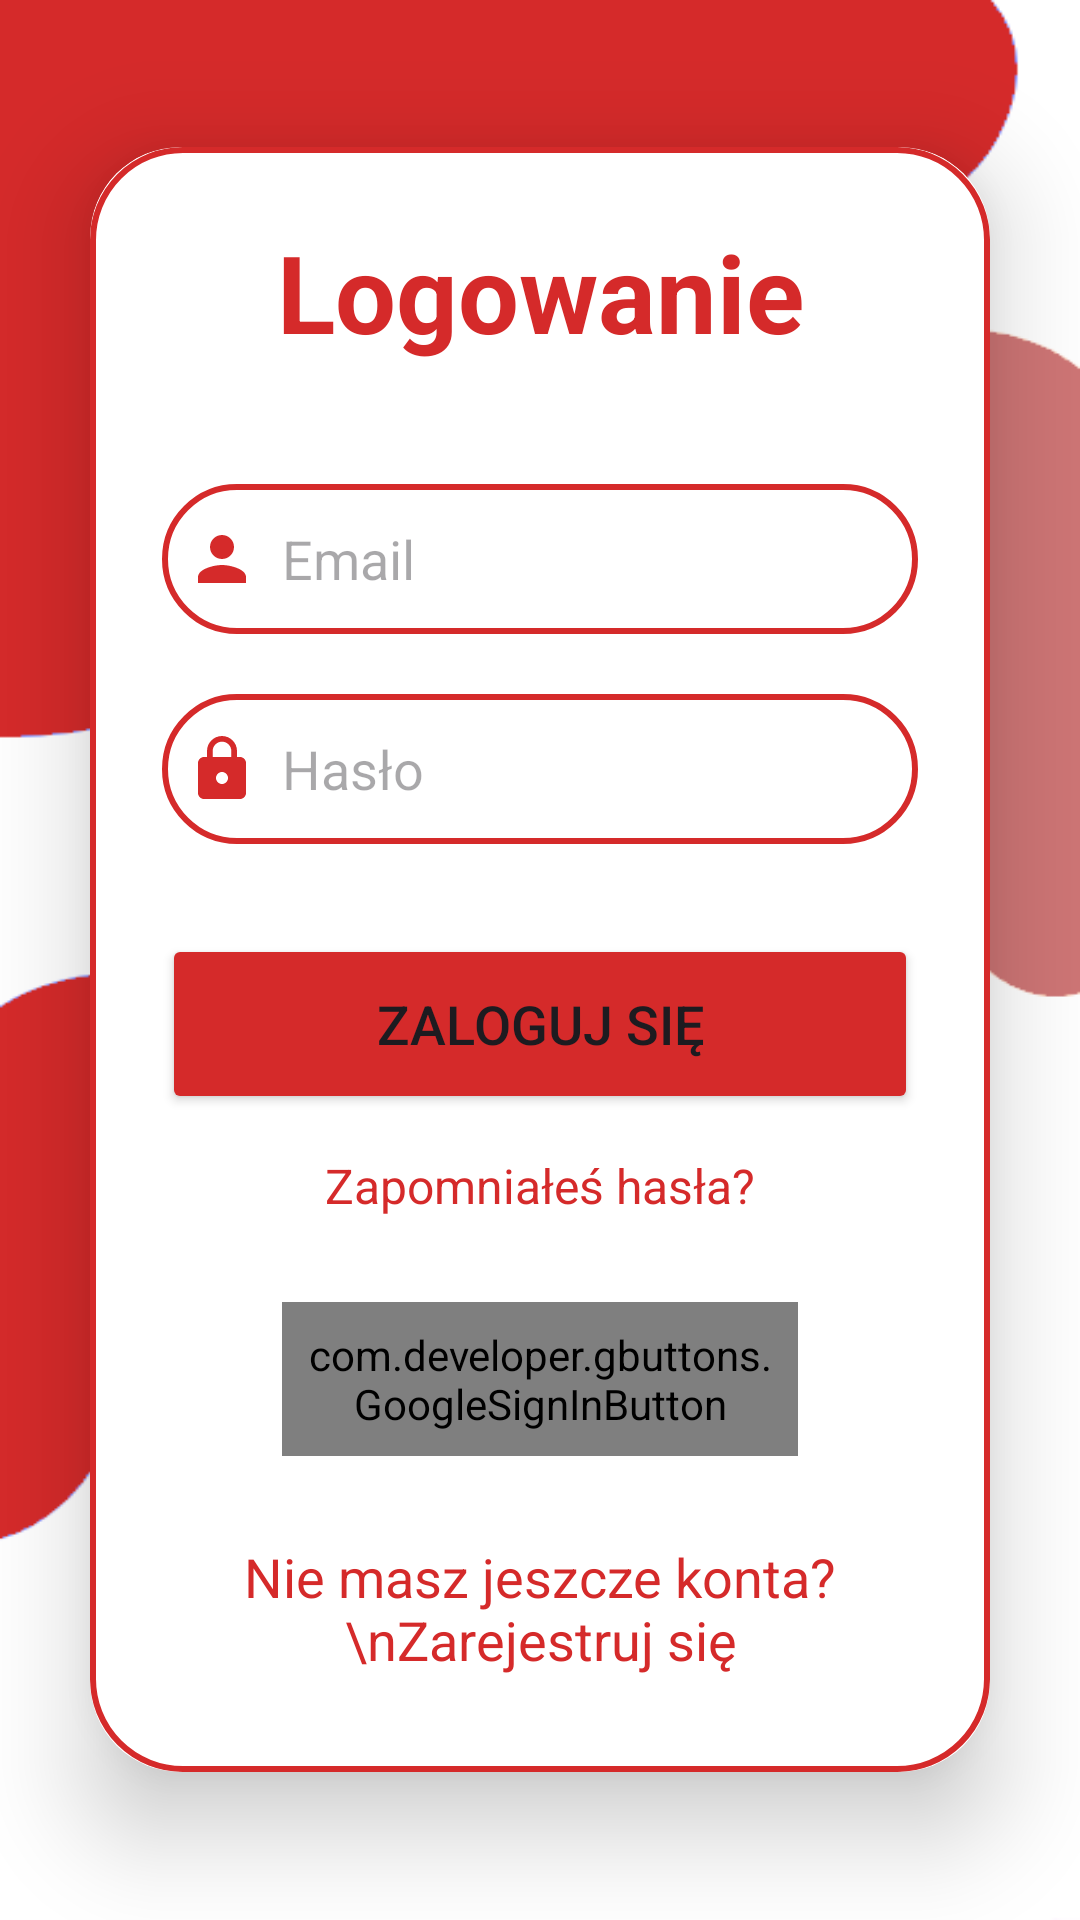

The Android layout XML behind this screen, and the referenced resources:
<!-- AndroidManifest.xml: application theme Theme.KardioL0g -->
<!-- res/layout/activity_login.xml -->
<?xml version="1.0" encoding="utf-8"?>
<LinearLayout
    xmlns:android="http://schemas.android.com/apk/res/android"
    xmlns:app="http://schemas.android.com/apk/res-auto"
    xmlns:tools="http://schemas.android.com/tools"
    android:layout_width="match_parent"
    android:layout_height="match_parent"
    android:orientation="vertical"
    android:gravity="center"
    android:background="@drawable/pagebkg"
    tools:context=".loginregister.LoginActivity">

  <androidx.cardview.widget.CardView
      android:layout_width="match_parent"
      android:layout_height="wrap_content"
      android:layout_margin="30dp"
      app:cardCornerRadius="30dp"
      app:cardElevation="20dp">

    <LinearLayout
        android:layout_width="match_parent"
        android:layout_height="wrap_content"
        android:orientation="vertical"
        android:layout_gravity="center_horizontal"
        android:padding="24dp"
        android:background="@drawable/custom_edittext">

      <TextView
          android:layout_width="match_parent"
          android:layout_height="wrap_content"
          android:text="Logowanie"
          android:id="@+id/loginText"
          android:textSize="36sp"
          android:textAlignment="center"
          android:textStyle="bold"
          android:textColor="@color/appred"/>

      <EditText
          android:layout_width="match_parent"
          android:layout_height="50dp"
          android:id="@+id/login_email"
          android:background="@drawable/custom_edittext"
          android:layout_marginTop="40dp"
          android:padding="8dp"
          android:hint="Email"
          android:drawableLeft="@drawable/baseline_person_24"
          android:textColor="@color/black"
          android:drawablePadding="8dp"/>

      <EditText
          android:layout_width="match_parent"
          android:layout_height="50dp"
          android:id="@+id/login_password"
          android:background="@drawable/custom_edittext"
          android:layout_marginTop="20dp"
          android:inputType="textPassword"
          android:padding="8dp"
          android:hint="Hasło"
          android:drawableLeft="@drawable/baseline_lock_24"
          android:textColor="@color/black"
          android:drawablePadding="8dp"/>

      <Button
          android:layout_width="match_parent"
          android:layout_height="60dp"
          android:text="Zaloguj się"
          android:id="@+id/login_button"
          android:textSize="18sp"
          android:layout_marginTop="30dp"
          android:backgroundTint="@color/appred"
          app:cornerRadius = "20dp"/>

      <TextView
          android:id="@+id/forgot_password"
          android:layout_width="wrap_content"
          android:layout_height="wrap_content"
          android:layout_gravity="center"
          android:layout_marginTop="5dp"
          android:padding="8dp"
          android:text="Zapomniałeś hasła?"
          android:textColor="@color/appred"
          android:textSize="16sp" />

      <com.developer.gbuttons.GoogleSignInButton
          android:layout_width="match_parent"
          android:layout_height="wrap_content"
          android:text="Zaloguj się z Google"
          android:id="@+id/googleBtn"
          app:isDarkTheme = "true"
          android:layout_gravity="center"
          android:layout_marginTop="20dp"
          android:layout_marginStart="40dp"
          android:layout_marginEnd="40dp"
          android:padding="8dp"/>

      <TextView
          android:id="@+id/signUpRedirectText"
          android:layout_width="wrap_content"
          android:layout_height="wrap_content"
          android:layout_marginTop="20dp"
          android:padding="8dp"
          android:layout_gravity="center"
          android:text="Nie masz jeszcze konta? \nZarejestruj się"
          android:textAlignment="center"
          android:textColor="@color/appred"
          android:textSize="18sp" />

    </LinearLayout>

  </androidx.cardview.widget.CardView>
</LinearLayout>
<!-- resources referenced by this layout -->
<resources>
  <color name="appred">#d52a2a</color>
  <color name="black">#FF000000</color>
  <!-- drawable baseline_lock_24 (drawable) -->
  <vector xmlns:android="http://schemas.android.com/apk/res/android" android:height="24dp" android:tint="#d52a2a" android:viewportHeight="24" android:viewportWidth="24" android:width="24dp">
        
      <path android:fillColor="@android:color/white" android:pathData="M18,8h-1L17,6c0,-2.76 -2.24,-5 -5,-5S7,3.24 7,6v2L6,8c-1.1,0 -2,0.9 -2,2v10c0,1.1 0.9,2 2,2h12c1.1,0 2,-0.9 2,-2L20,10c0,-1.1 -0.9,-2 -2,-2zM12,17c-1.1,0 -2,-0.9 -2,-2s0.9,-2 2,-2 2,0.9 2,2 -0.9,2 -2,2zM15.1,8L8.9,8L8.9,6c0,-1.71 1.39,-3.1 3.1,-3.1 1.71,0 3.1,1.39 3.1,3.1v2z"/>
      
  </vector>
  <!-- drawable baseline_person_24 (drawable) -->
  <vector xmlns:android="http://schemas.android.com/apk/res/android" android:height="24dp" android:tint="#d52a2a" android:viewportHeight="24" android:viewportWidth="24" android:width="24dp">
        
      <path android:fillColor="@android:color/white" android:pathData="M12,12c2.21,0 4,-1.79 4,-4s-1.79,-4 -4,-4 -4,1.79 -4,4 1.79,4 4,4zM12,14c-2.67,0 -8,1.34 -8,4v2h16v-2c0,-2.66 -5.33,-4 -8,-4z"/>
      
  </vector>
  <!-- drawable custom_edittext (drawable) -->
  <?xml version="1.0" encoding="utf-8"?>
  <shape xmlns:android="http://schemas.android.com/apk/res/android"
      android:shape="rectangle">
  
      <stroke
          android:width="2dp"
          android:color="@color/appred"/>
      <corners
          android:radius="30dp"/>
  
  </shape>
  <!-- drawable pagebkg: png bitmap (drawable, 18264 bytes) -->
  <style name="Theme.KardioL0g" parent="Theme.MaterialComponents.DayNight.NoActionBar">
          
          <item name="colorPrimary">@color/purple_500</item>
          <item name="colorPrimaryVariant">@color/appred</item>
          <item name="colorOnPrimary">@color/white</item>
          
          <item name="colorSecondary">@color/teal_200</item>
          <item name="colorSecondaryVariant">@color/teal_700</item>
          <item name="colorOnSecondary">@color/black</item>
          
          <item name="android:statusBarColor">?attr/colorPrimaryVariant</item>
          
      </style>
  <color name="purple_500">#FF6200EE</color>
  <color name="white">#FFFFFFFF</color>
  <color name="teal_200">#FF03DAC5</color>
  <color name="teal_700">#FF018786</color>
</resources>
